The GitHub repository ALFIE-SADMAN/perfect-cell-classification contains a labelled image folder "Assignment 3 - material" with 7 categories: basophil, eosinophil, erythroblast, lymphocyte, monocyte, neutrophil, platelet. Examples follow, each with its label.

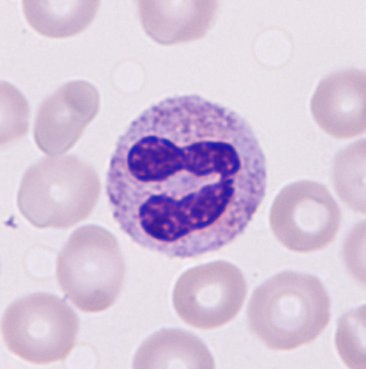
Label: neutrophil

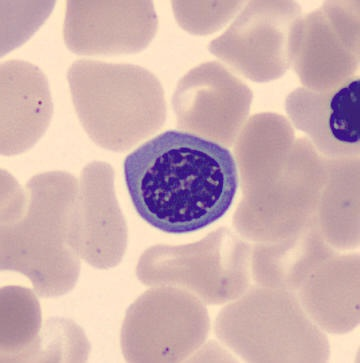
Label: erythroblast

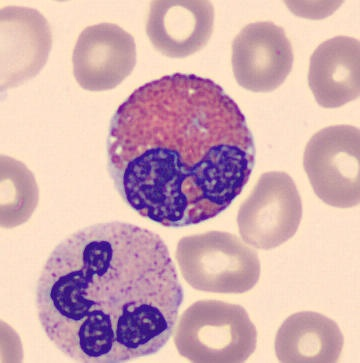
Label: eosinophil

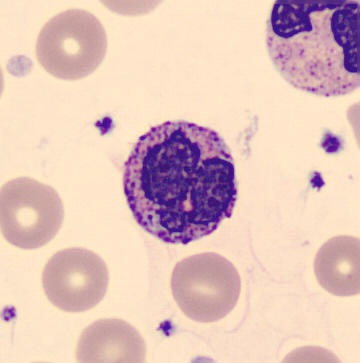
Label: basophil

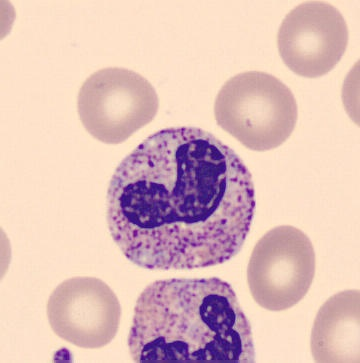
Label: neutrophil

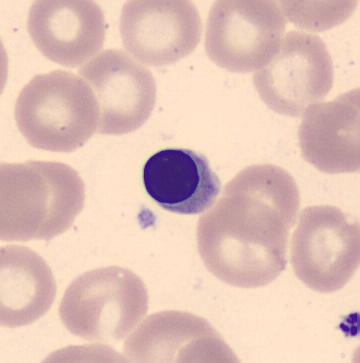
Label: erythroblast
